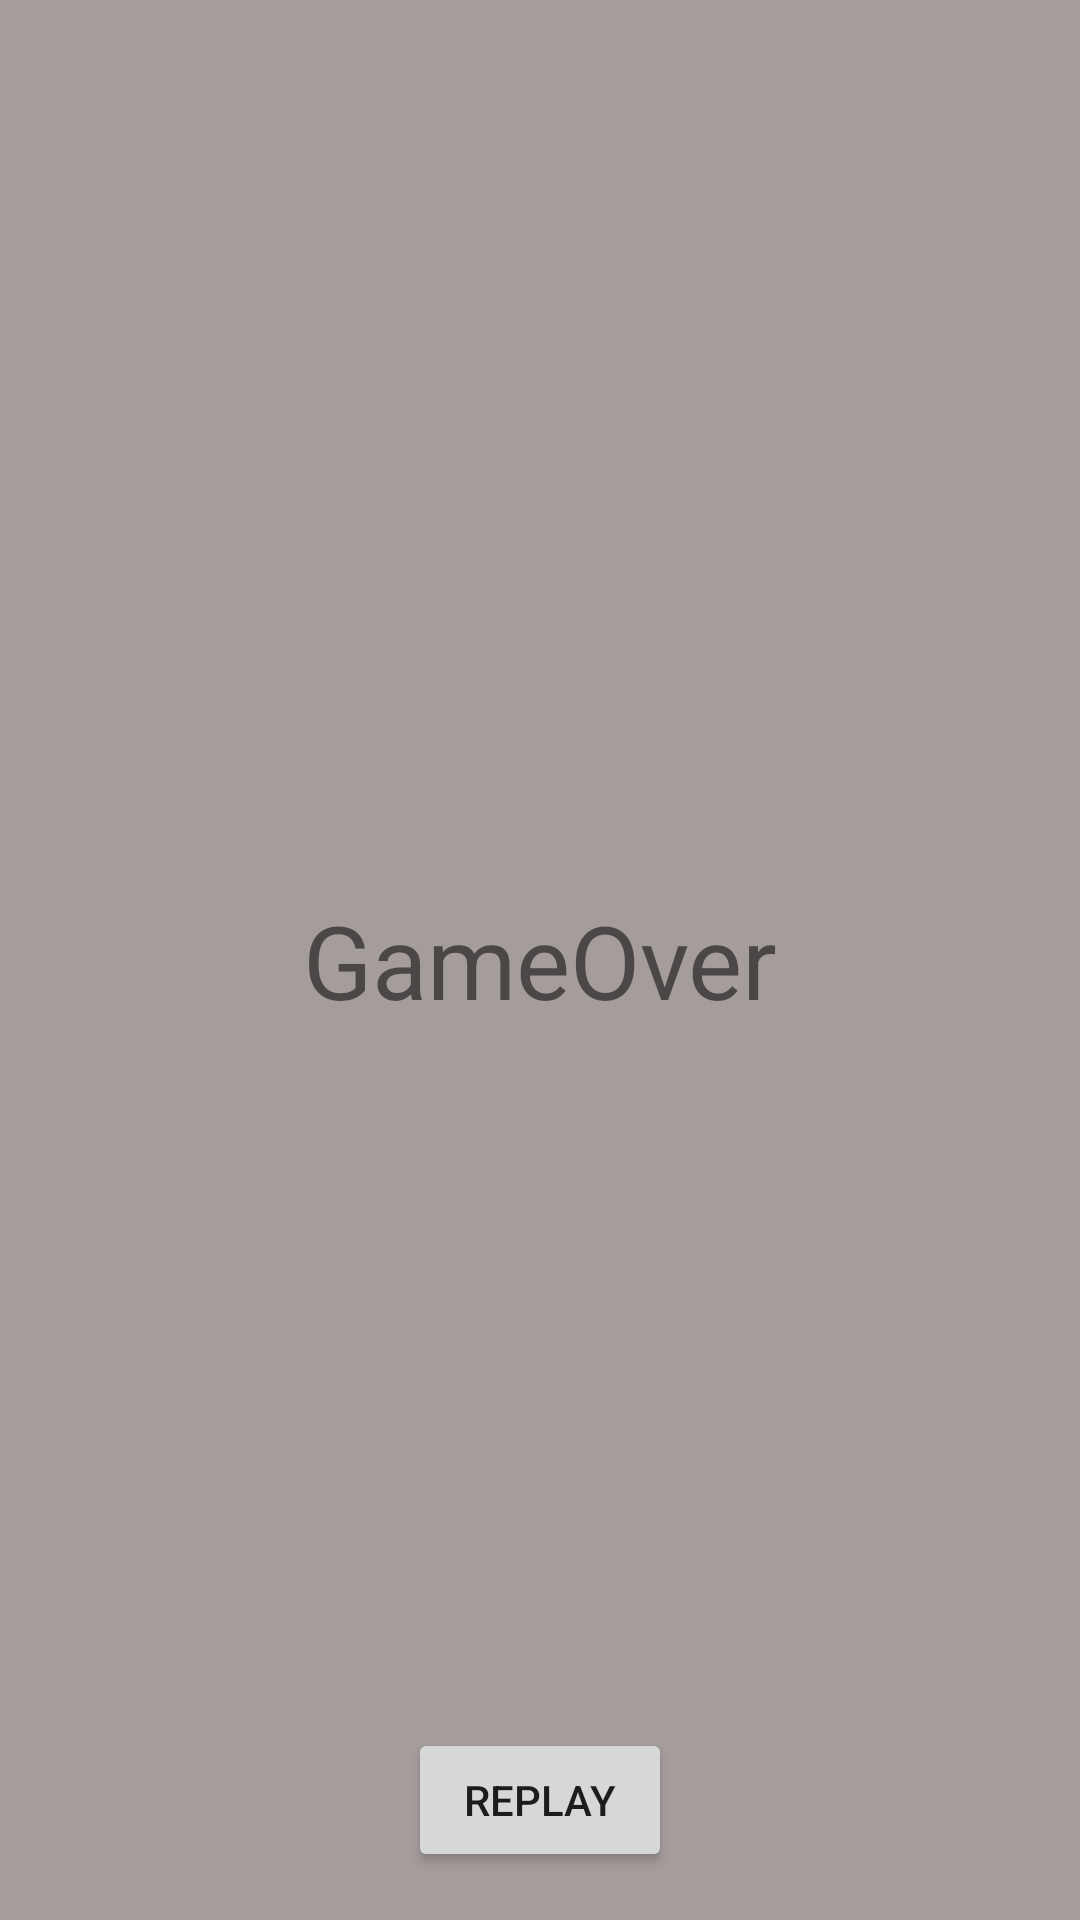

Layout XML and referenced resources for this Android screen:
<!-- AndroidManifest.xml: application theme Theme.FiveScoreApp -->
<!-- res/layout/activity_game_over.xml -->
<?xml version="1.0" encoding="utf-8"?>
<androidx.constraintlayout.widget.ConstraintLayout
        xmlns:android="http://schemas.android.com/apk/res/android"
        xmlns:tools="http://schemas.android.com/tools"
        xmlns:app="http://schemas.android.com/apk/res-auto"
        android:layout_width="match_parent"
        android:layout_height="match_parent"
        tools:context=".GameOver" android:background="#A59C9C">

    <TextView
            android:text="@string/game_over"
            android:layout_width="wrap_content"
            android:layout_height="wrap_content" android:id="@+id/textView2"
            app:layout_constraintTop_toTopOf="parent"
            app:layout_constraintBottom_toBottomOf="parent" app:layout_constraintStart_toStartOf="parent"
            app:layout_constraintEnd_toEndOf="parent" android:textSize="34sp"/>
    <Button
            android:text="@string/replay"
            android:layout_width="wrap_content"
            android:layout_height="wrap_content" android:id="@+id/btnReplay"
            app:layout_constraintStart_toStartOf="parent" app:layout_constraintEnd_toEndOf="parent"
            app:layout_constraintBottom_toBottomOf="parent" android:layout_marginBottom="16dp"/>
</androidx.constraintlayout.widget.ConstraintLayout>
<!-- resources referenced by this layout -->
<resources>
  <string name="game_over">GameOver</string>
  <string name="replay">REPLAY</string>
  <style name="Theme.FiveScoreApp" parent="Theme.MaterialComponents.DayNight.DarkActionBar">
          
          <item name="colorPrimary">@color/purple_500</item>
          <item name="colorPrimaryVariant">@color/purple_700</item>
          <item name="colorOnPrimary">@color/white</item>
          
          <item name="colorSecondary">@color/teal_200</item>
          <item name="colorSecondaryVariant">@color/teal_700</item>
          <item name="colorOnSecondary">@color/black</item>
          
          <item name="android:statusBarColor" tools:targetApi="l">?attr/colorPrimaryVariant</item>
          
      </style>
  <!-- not gathered from this repository: default colours our renderer supplied (Android Studio template values) -->
  <color name="purple_500">#FF6200EE</color>
  <color name="purple_700">#FF3700B3</color>
  <color name="teal_200">#FF03DAC5</color>
  <color name="teal_700">#FF018786</color>
  <color name="black">#FF000000</color>
  <color name="white">#FFFFFFFF</color>
</resources>
